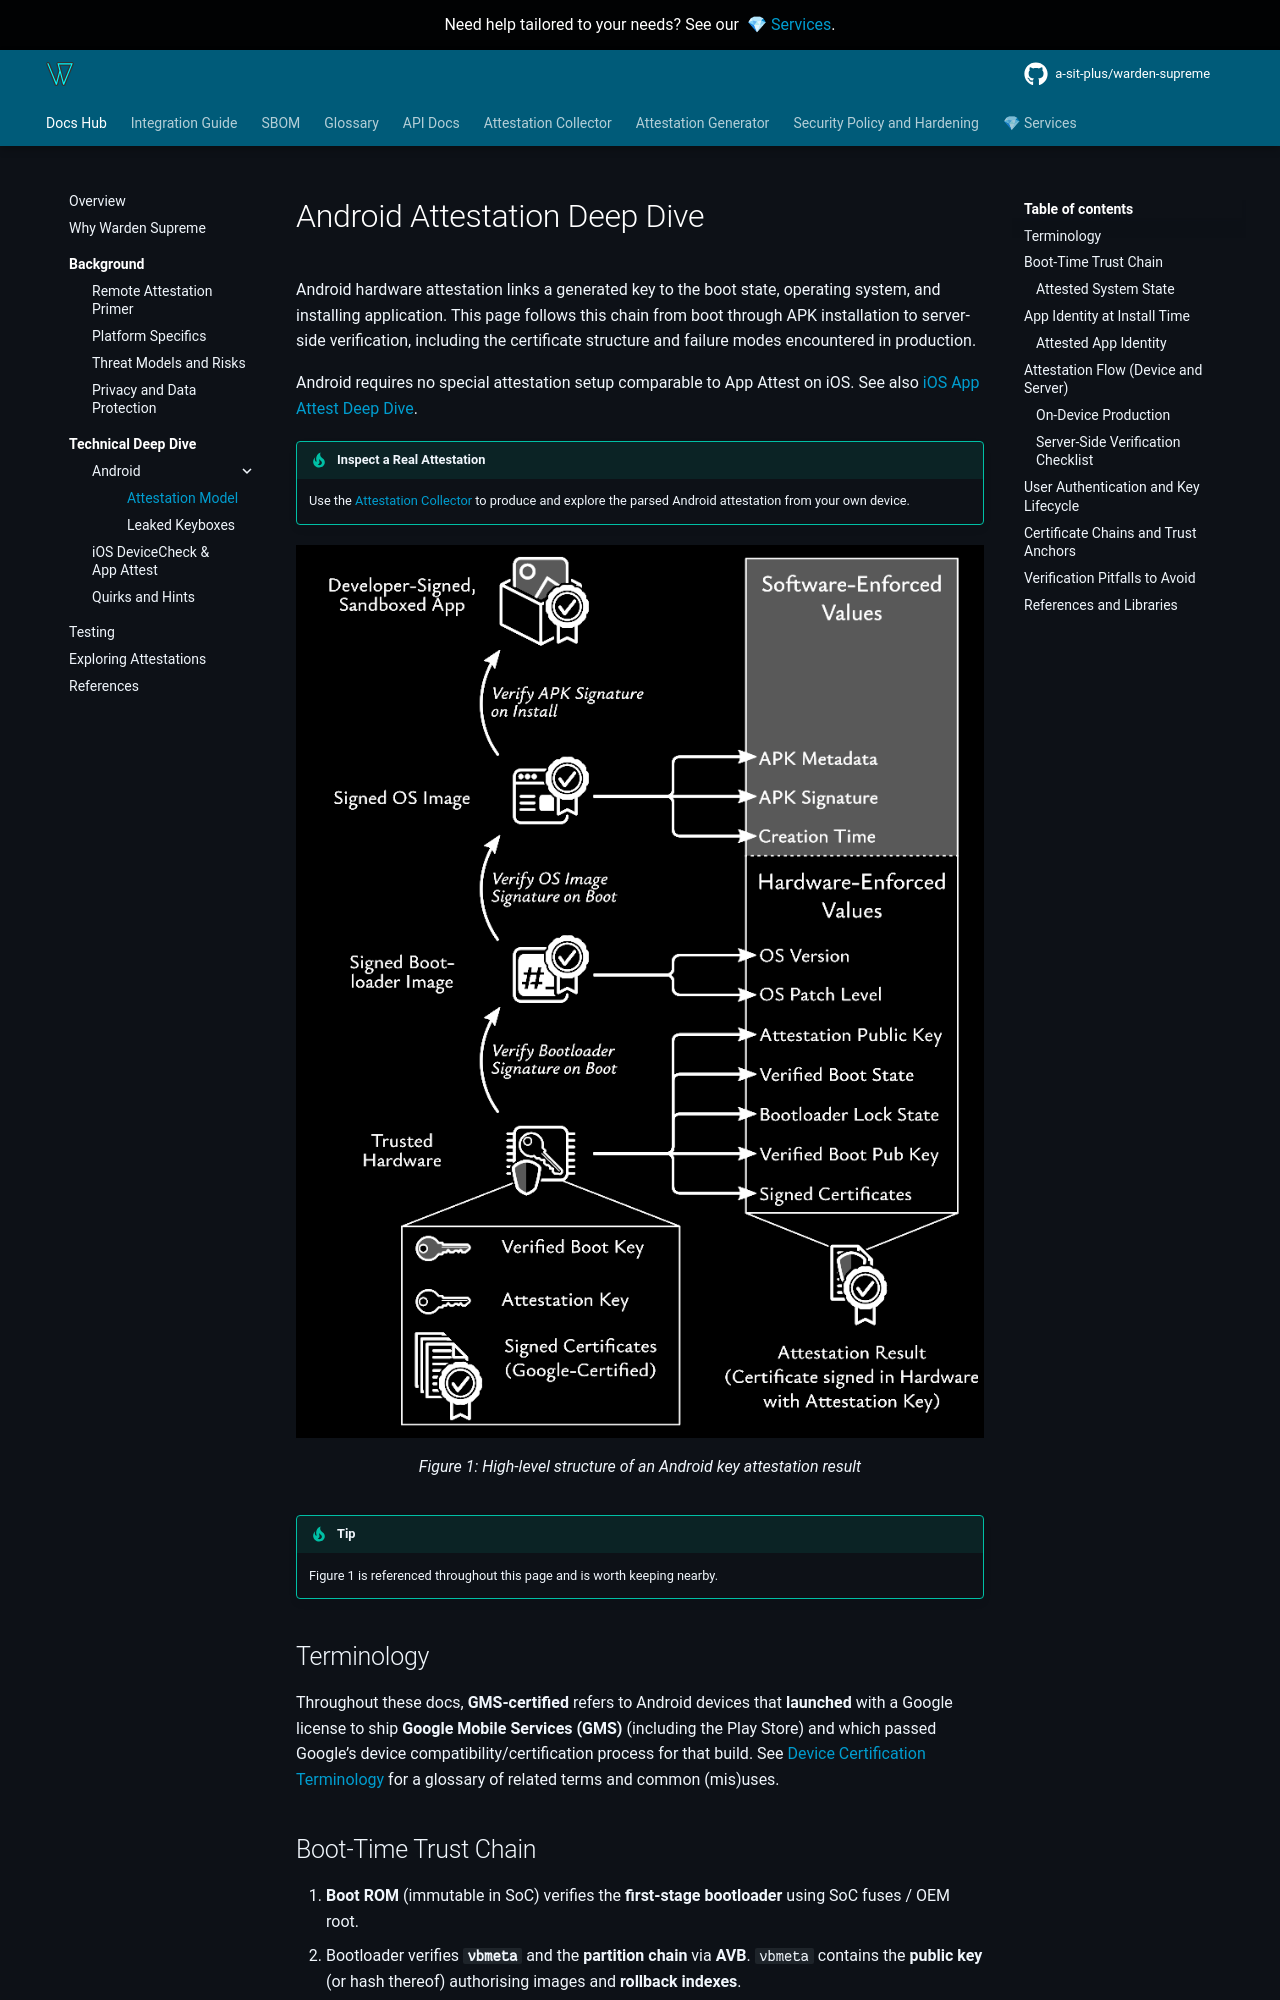

repository: a-sit-plus/warden-supreme · page: 1.2.0/technical/android/index.html · generator: mkdocs

# Android Attestation Deep Dive

Android hardware attestation links a generated key to the boot state, operating system, and installing application. This
page follows this chain from boot through APK installation to server-side verification, including the certificate
structure and failure modes encountered in production.

Android requires no special attestation setup comparable to App Attest on iOS. See also
[iOS App Attest Deep Dive](ios.md).

!!! tip "Inspect a Real Attestation"
    Use the [Attestation Collector](../collector.md) to produce and explore the parsed Android attestation from your own
    device.

<figure>
<picture>
    <img
        src="../../assets/images/android-dark.png"
        alt="High-level structure of an Android key attestation result"
        style="width:100%;height:auto;" />

</picture>

<figcaption>Figure&nbsp;1: High-level structure of an Android key attestation result</figcaption>
</figure>

!!! tip
    Figure&nbsp;1 is referenced throughout this page and is worth keeping nearby.

## Terminology

Throughout these docs, **GMS-certified** refers to Android devices that **launched** with a Google license to ship **Google Mobile Services (GMS)** (including the Play Store) and which passed Google’s device compatibility/certification process for that build. See [Device Certification Terminology](../bg/platforms.md#device-certification-terminology) for a glossary of related terms and common (mis)uses.

## Boot-Time Trust Chain
1. **Boot ROM** (immutable in SoC) verifies the **first-stage bootloader** using SoC fuses / OEM root.
2. Bootloader verifies **`vbmeta`** and the **partition chain** via **AVB**. `vbmeta` contains the **public key** (or
   hash thereof) authorising images and **rollback indexes**.
3. If verification passes and the **bootloader is locked**, boot proceeds with **`verifiedBootState = VERIFIED`**;
   otherwise `SELF_SIGNED`, `UNVERIFIED`, or `FAILED` states are signaled.
4. **dm-verity** ensures runtime integrity of verified partitions (system/vendor/product).
5. **Rollback protection**: bootloader maintains **rollback index slots** in tamper-resistant storage; images signed
   with **older rollback index** are rejected. Not all devices advertise this.

### Attested System State

The **`RootOfTrust`** structure in the attestation extension contains:

- `verifiedBootKey`: hash of the **AVB root** public key that authorised the boot images.
- `deviceLocked`: boolean derived from bootloader lock state.
- `verifiedBootState`: one of `VERIFIED`, `SELF_SIGNED`, `UNVERIFIED`, `FAILED`.
- Patch claims: `osVersion`, `osPatchLevel`, and (on newer devices) `bootPatchLevel`/`vendorPatchLevel`.

**Policy implication:** The server can require `deviceLocked=true`, `verifiedBootState=VERIFIED`, and minimum patch
levels. It can also pin the expected `verifiedBootKey`, either restricting access to OEM firmware or admitting selected
enterprise or sovereign AVB keys.


## App Identity at Install Time

- **Signature Scheme v2/v3/v4** embeds signatures over the app contents at the APK level (post-Android 7).
- The platform verifies the **signing certificate(s)** when installing/updating an app.
